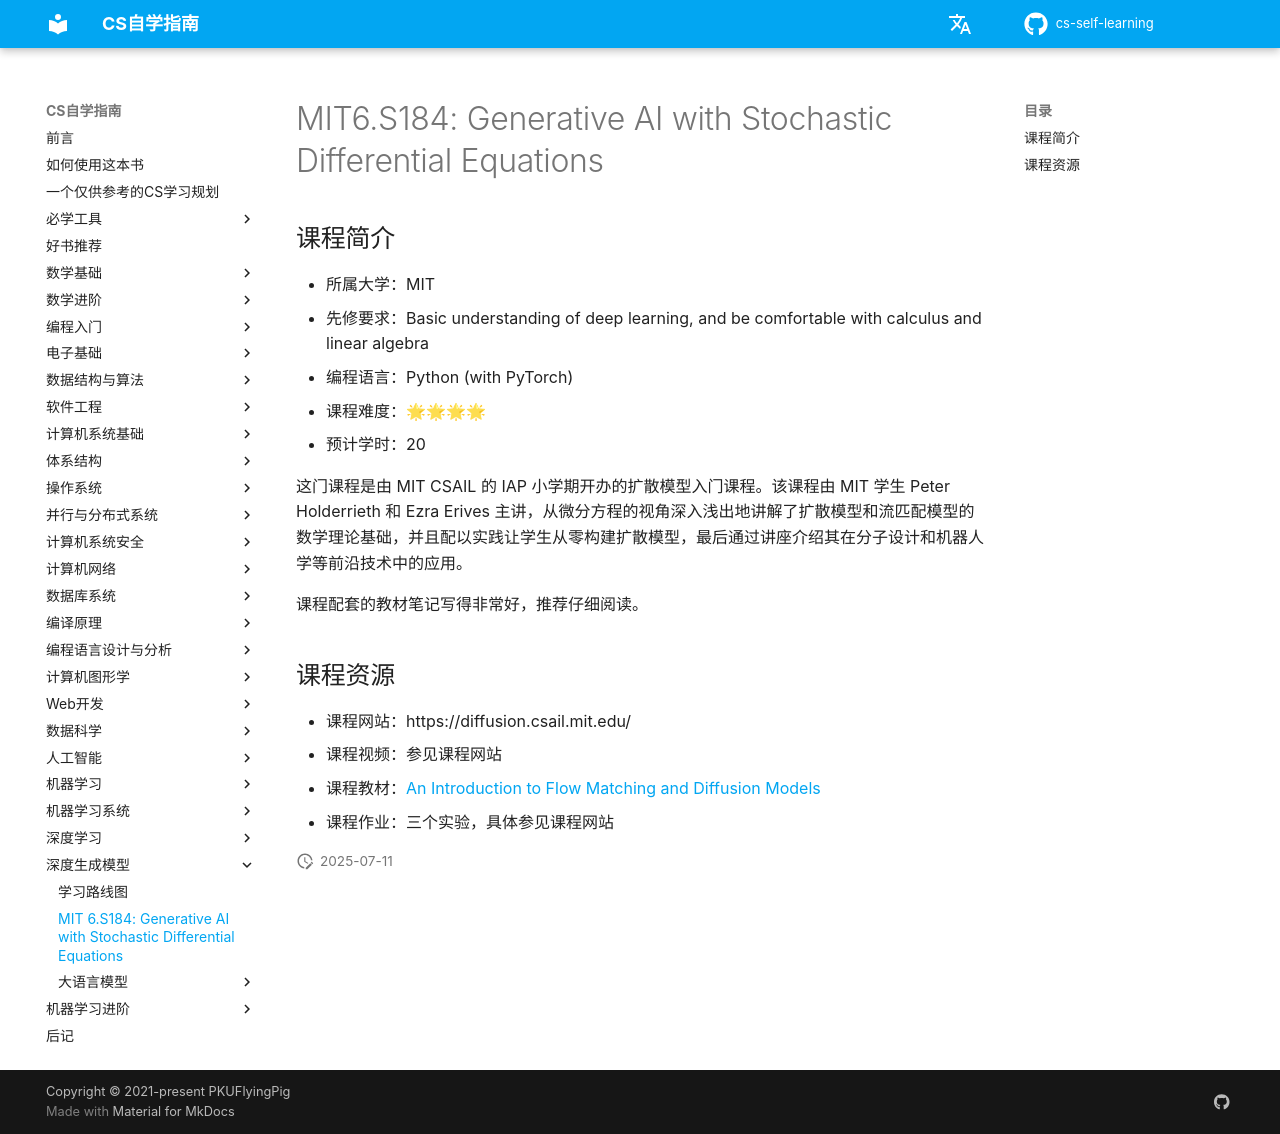

repository: vkingw/cs-self-learning · page: 深度生成模型/MIT6.S184/index.html · generator: mkdocs

# MIT6.S184: Generative AI with Stochastic Differential Equations

## 课程简介

- 所属大学：MIT
- 先修要求：Basic understanding of deep learning, and be comfortable with calculus and linear algebra
- 编程语言：Python (with PyTorch)
- 课程难度：🌟🌟🌟🌟
- 预计学时：20

这门课程是由 MIT CSAIL 的 IAP 小学期开办的扩散模型入门课程。该课程由 MIT 学生 Peter Holderrieth 和 Ezra Erives 主讲，从微分方程的视角深入浅出地讲解了扩散模型和流匹配模型的数学理论基础，并且配以实践让学生从零构建扩散模型，最后通过讲座介绍其在分子设计和机器人学等前沿技术中的应用。

课程配套的教材笔记写得非常好，推荐仔细阅读。

## 课程资源

- 课程网站：https://diffusion.csail.mit.edu/
- 课程视频：参见课程网站
- 课程教材：[An Introduction to Flow Matching and Diffusion Models](https://arxiv.org/abs/2506.02070)
- 课程作业：三个实验，具体参见课程网站
